The GitHub repository rozyckiw/rozp_obrazow contains a labelled image folder "OtherImages" with 10 categories: brush, clamp, hook, knife, pencil, pliers, scissors, screwdriver, spanner, string. Examples follow, each with its label.

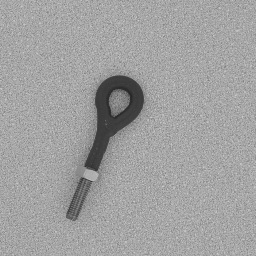
Label: hook

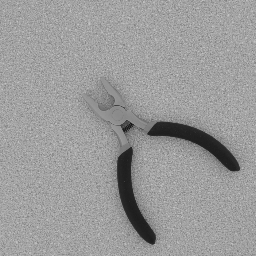
Label: pliers

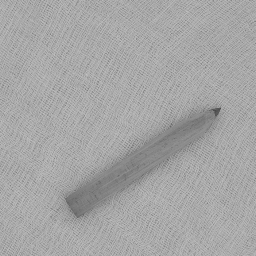
Label: pencil

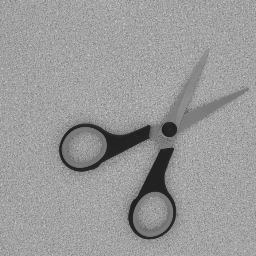
Label: scissors

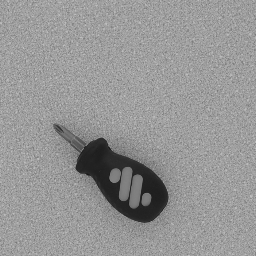
Label: screwdriver

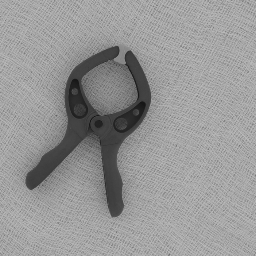
Label: clamp
